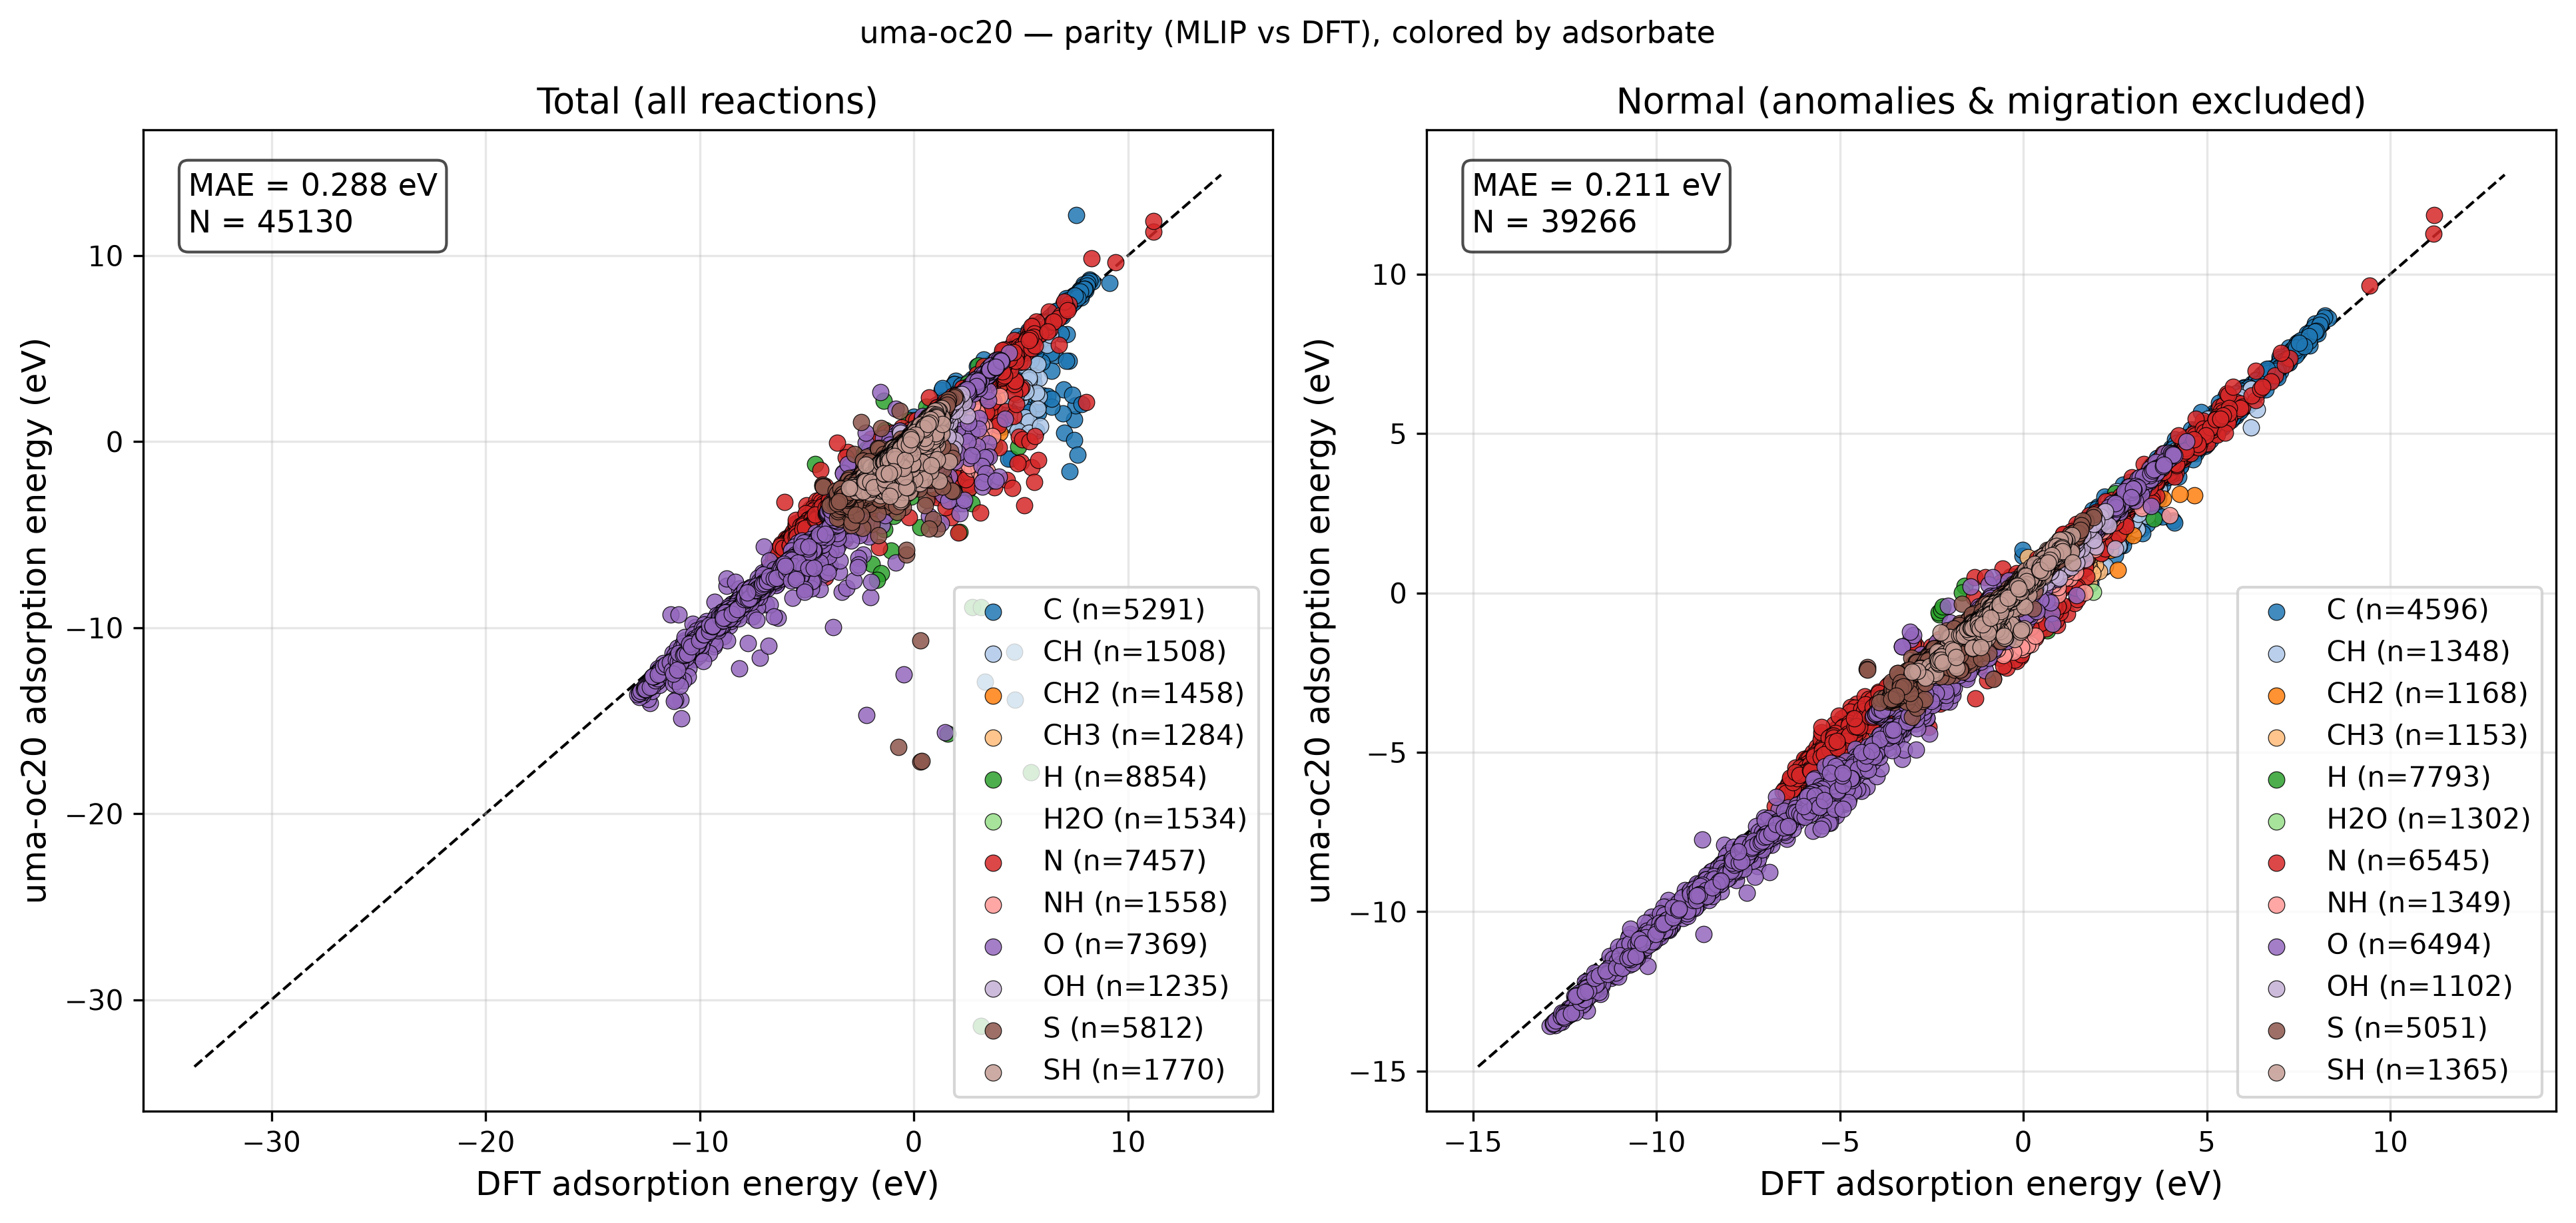

Values plotted in this chart, from the file beside it:
reaction, adsorbate, DFT, MLIP, classification
Ag12_CH4(g) - H2(g) + * -> CH2*, CH2, 3.01, 3.15, normal
Ag12_CH4(g) - H2(g) + * -> CH2*_1, CH2, 3.015, 3.15, normal
Ag12_CH4(g) - H2(g) + * -> CH2*_2, CH2, 3.566, 3.755, normal
Ag12_CH4(g) - 0.5H2(g) + * -> CH3*, CH3, 1.603, 1.8, normal
Ag12_CH4(g) - 0.5H2(g) + * -> CH3*_1, CH3, 1.65, 1.854, normal
Ag12_CH4(g) - 0.5H2(g) + * -> CH3*_2, CH3, 1.645, 1.845, normal
Ag12_CH4(g) - 0.5H2(g) + * -> CH3*_3, CH3, 1.476, 1.643, normal
Ag12_CH4(g) - 1.5H2(g) + * -> CH*, CH, 3.997, 4.073, normal
Ag12_CH4(g) - 1.5H2(g) + * -> CH*_1, CH, 4.066, 4.144, normal
Ag12_CH4(g) - 2.0H2(g) + * -> C*, C, 5.609, 5.659, normal
Ag12_CH4(g) - 2.0H2(g) + * -> C*_1, C, 5.667, 5.698, normal
Ag12_CH4(g) - 1.5H2(g) + * -> CH*_2, CH, 5.585, 5.732, normal
Ag12_CH4(g) - 2.0H2(g) + * -> C*_2, C, 6.985, 7.097, normal
Ag12_H2O(g) + * -> H2O*, H2O, -0.08069, 0.03145, normal
Ag12_H2O(g) + * -> H2O*_1, H2O, -0.1203, -0.04754, normal
Ag12_H2O(g) + * -> H2O*_2, H2O, -0.07813, 0.001007, adsorbate_migration
Ag12_0.5H2(g) + * -> H*, H, 0.4622, 0.4444, normal
Ag12_0.5H2(g) + * -> H*_1, H, 0.3382, 0.3266, normal
Ag12_0.5H2(g) + * -> H*_2, H, 0.3553, 0.3308, normal
Ag12_0.5H2(g) + * -> H*_3, H, 0.8449, 0.813, normal
Ag12_0.5H2(g) + 0.5N2(g) + * -> NH*, NH, 1.396, 1.411, normal
Ag12_0.5H2(g) + 0.5N2(g) + * -> NH*_1, NH, 1.489, 1.495, normal
Ag12_0.5N2(g) + * -> N*, N, 3.112, 3.093, normal
Ag12_0.5N2(g) + * -> N*_1, N, 3.207, 3.182, normal
Ag12_0.5H2(g) + 0.5N2(g) + * -> NH*_2, NH, 3.068, 3.145, normal
Ag12_0.5N2(g) + * -> N*_2, N, 4.746, 4.775, normal
Ag12_H2O(g) - 0.5H2(g) + * -> OH*, OH, 0.7182, 0.7471, adsorbate_migration
Ag12_H2O(g) - 0.5H2(g) + * -> OH*_1, OH, 0.563, 0.7463, normal
Ag12_H2O(g) - 0.5H2(g) + * -> OH*_2, OH, 0.59, 0.767, normal
Ag12_H2O(g) - H2(g) + * -> O*, O, 1.962, 2.114, normal
Ag12_H2O(g) - H2(g) + * -> O*_1, O, 2.051, 2.2, normal
Ag12_H2O(g) - 0.5H2(g) + * -> OH*_3, OH, 1.387, 1.558, normal
Ag12_H2O(g) - H2(g) + * -> O*_2, O, 3.427, 3.576, normal
Ag12_H2S(g) - 0.5H2(g) + * -> SH*, SH, 0.03907, -0.1262, adsorbate_migration
Ag12_H2S(g) - 0.5H2(g) + * -> SH*_1, SH, -0.08256, 0.1242, normal
Ag12_H2S(g) - 0.5H2(g) + * -> SH*_2, SH, -0.06756, 0.1401, normal
Ag12_H2S(g) - H2(g) + * -> S*, S, -0.2932, -0.04103, normal
Ag12_H2S(g) - H2(g) + * -> S*_1, S, -0.2425, -0.009393, normal
Ag12_H2S(g) - 0.5H2(g) + * -> SH*_3, SH, 0.613, 0.8944, normal
Ag12_H2S(g) - H2(g) + * -> S*_2, S, 0.7983, 1.098, normal
Au12_CH4(g) - H2(g) + * -> CH2*, CH2, 2.571, 2.68, normal
Au12_CH4(g) - H2(g) + * -> CH2*_1, CH2, 3.33, 3.511, normal
Au12_CH4(g) - 0.5H2(g) + * -> CH3*, CH3, 1.185, 1.352, normal
Au12_CH4(g) - 1.5H2(g) + * -> CH*, CH, 3.178, 3.211, normal
Au12_CH4(g) - 1.5H2(g) + * -> CH*_1, CH, 3.372, 3.383, normal
Au12_CH4(g) - 2.0H2(g) + * -> C*, C, 4.741, 4.713, normal
Au12_CH4(g) - 2.0H2(g) + * -> C*_1, C, 4.897, 4.845, normal
Au12_CH4(g) - 1.5H2(g) + * -> CH*_2, CH, 5.65, 5.825, normal
Au12_CH4(g) - 2.0H2(g) + * -> C*_2, C, 6.525, 6.625, normal
Au12_H2O(g) + * -> H2O*, H2O, -0.08298, -0.0538, adsorbate_migration
Au12_H2O(g) + * -> H2O*_1, H2O, -0.071, 0.03288, normal
Au12_0.5H2(g) + * -> H*, H, 0.3959, 0.326, normal
Au12_0.5H2(g) + * -> H*_1, H, 0.3224, 0.25, normal
Au12_0.5H2(g) + * -> H*_2, H, 0.3711, 0.29, normal
Au12_0.5H2(g) + * -> H*_3, H, 0.5342, 0.4732, normal
Au12_0.5H2(g) + 0.5N2(g) + * -> NH*, NH, 1.426, 1.387, normal
Au12_0.5H2(g) + 0.5N2(g) + * -> NH*_1, NH, 1.653, 1.601, normal
Au12_0.5N2(g) + * -> N*, N, 2.803, 2.739, normal
Au12_0.5N2(g) + * -> N*_1, N, 3.03, 2.958, normal
Au12_0.5H2(g) + 0.5N2(g) + * -> NH*_2, NH, 3.565, 3.682, normal
... 45,070 more rows
